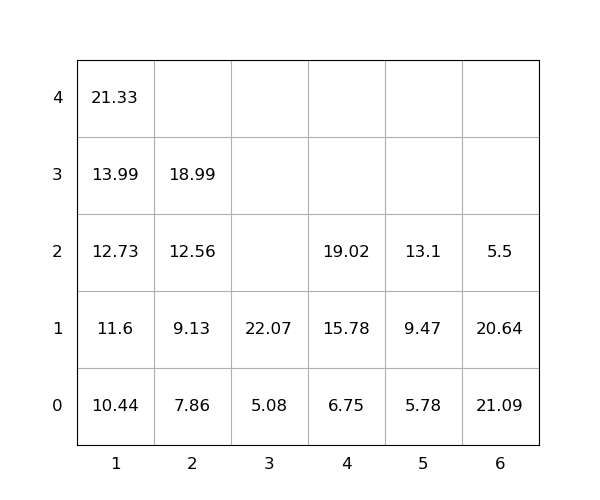

Data behind this chart, as committed beside it:
idx, loc_x, loc_y, loc_z, weight, group, score, seq, reloc, size(ft)
1, 1, 0, 0, 10.44, 0, 10.44, 0, 0, 20
2, 6, 0, 0, 21.09, 0, 21.09, 0, 1.0, 20
3, 2, 0, 0, 7.86, 0, 7.86, 0, 0, 20
4, 4, 0, 0, 6.75, 0, 6.75, 1, 0, 20
5, 6, 0, 1, 20.64, 0, 20.64, 2, 1.0, 20
6, 1, 0, 1, 11.6, 0, 11.6, 3, 0, 20
7, 4, 0, 1, 15.78, 0, 15.78, 4, 0, 20
8, 1, 0, 2, 12.73, 0, 12.73, 5, 0, 20
9, 2, 0, 1, 9.13, 0, 9.13, 6, 0, 20
10, 5, 0, 0, 5.78, 0, 5.78, 7, 0, 20
11, 6, 0, 2, 5.5, 0, 5.5, 8, 1.0, 20
12, 2, 0, 2, 12.56, 0, 12.56, 9, 0, 20
13, 1, 0, 3, 13.99, 0, 13.99, 10, 0, 20
14, 4, 0, 2, 19.02, 0, 19.02, 11, 0, 20
15, 5, 0, 1, 9.47, 0, 9.47, 12, 0, 20
16, 1, 0, 4, 21.33, 0, 21.33, 13, 0, 20
17, 2, 0, 3, 18.99, 0, 18.99, 14, 0, 20
18, 5, 0, 2, 13.1, 0, 13.1, 15, 0, 20
19, 3, 0, 0, 5.08, 0, 5.08, 16, 0, 20
20, 3, 0, 1, 22.07, 0, 22.07, 17, 0, 20
